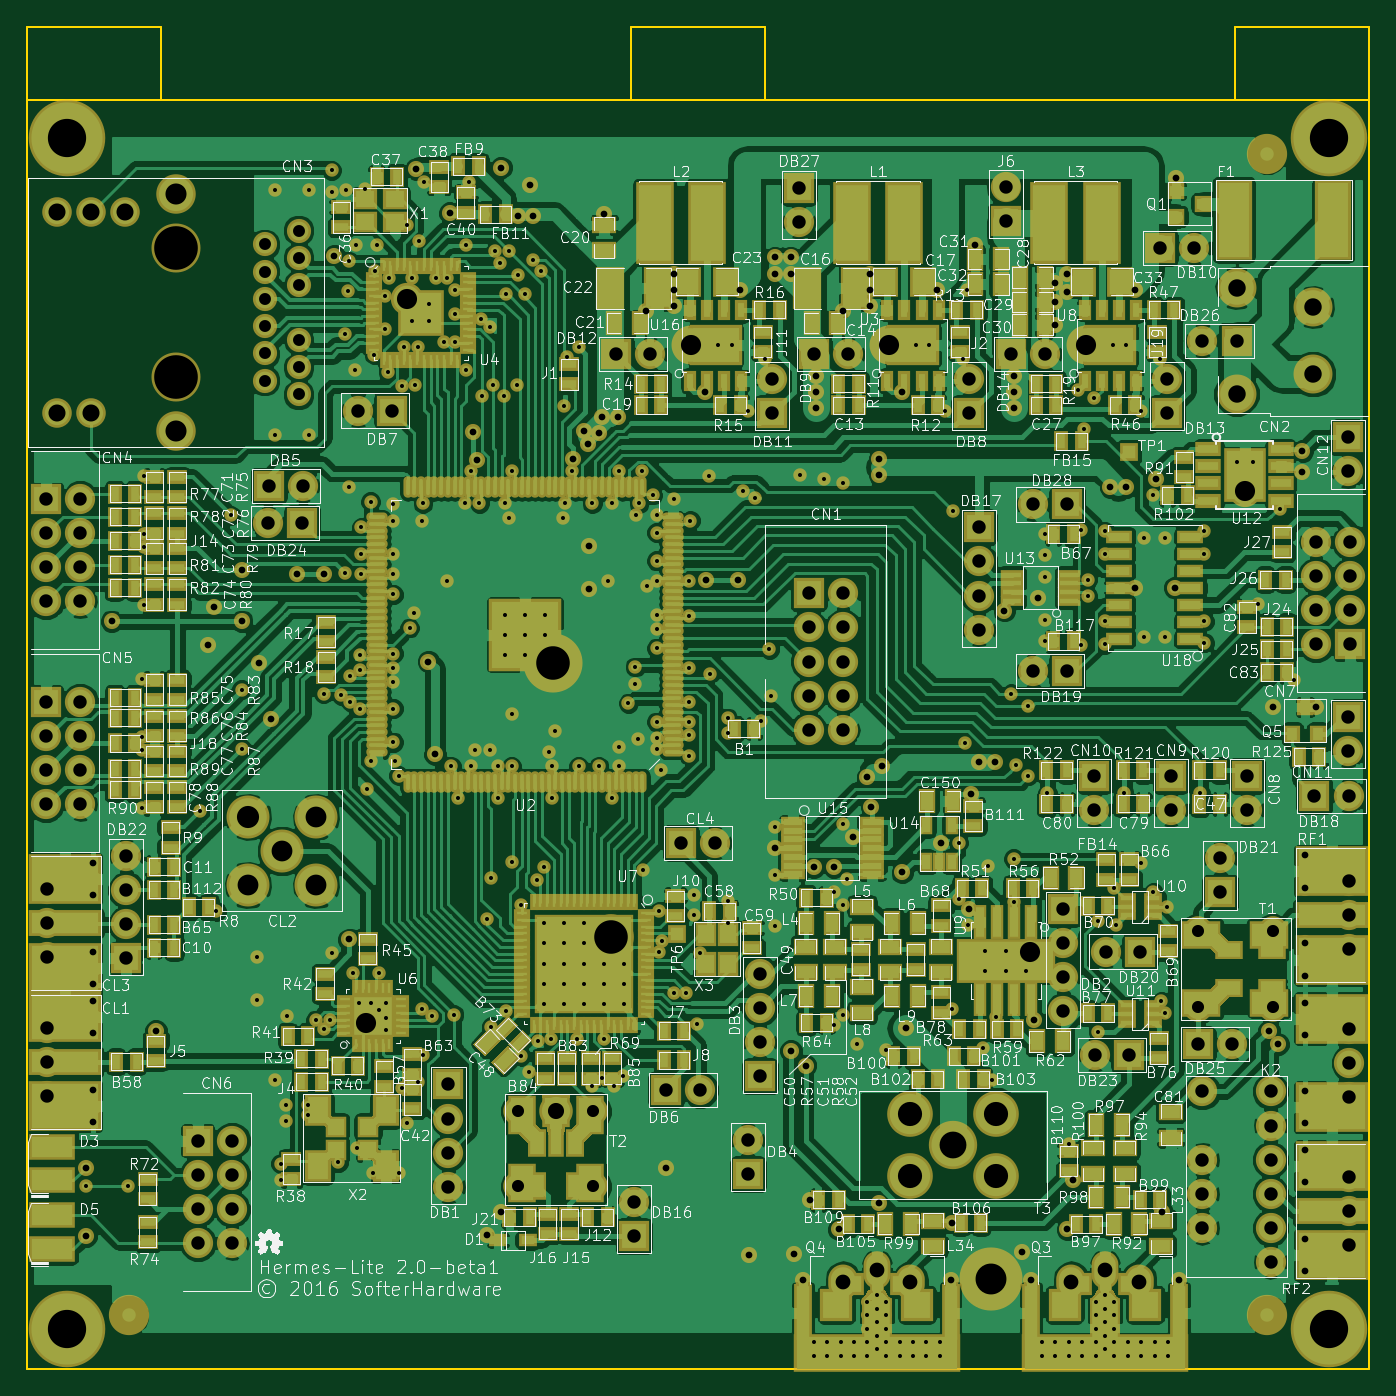
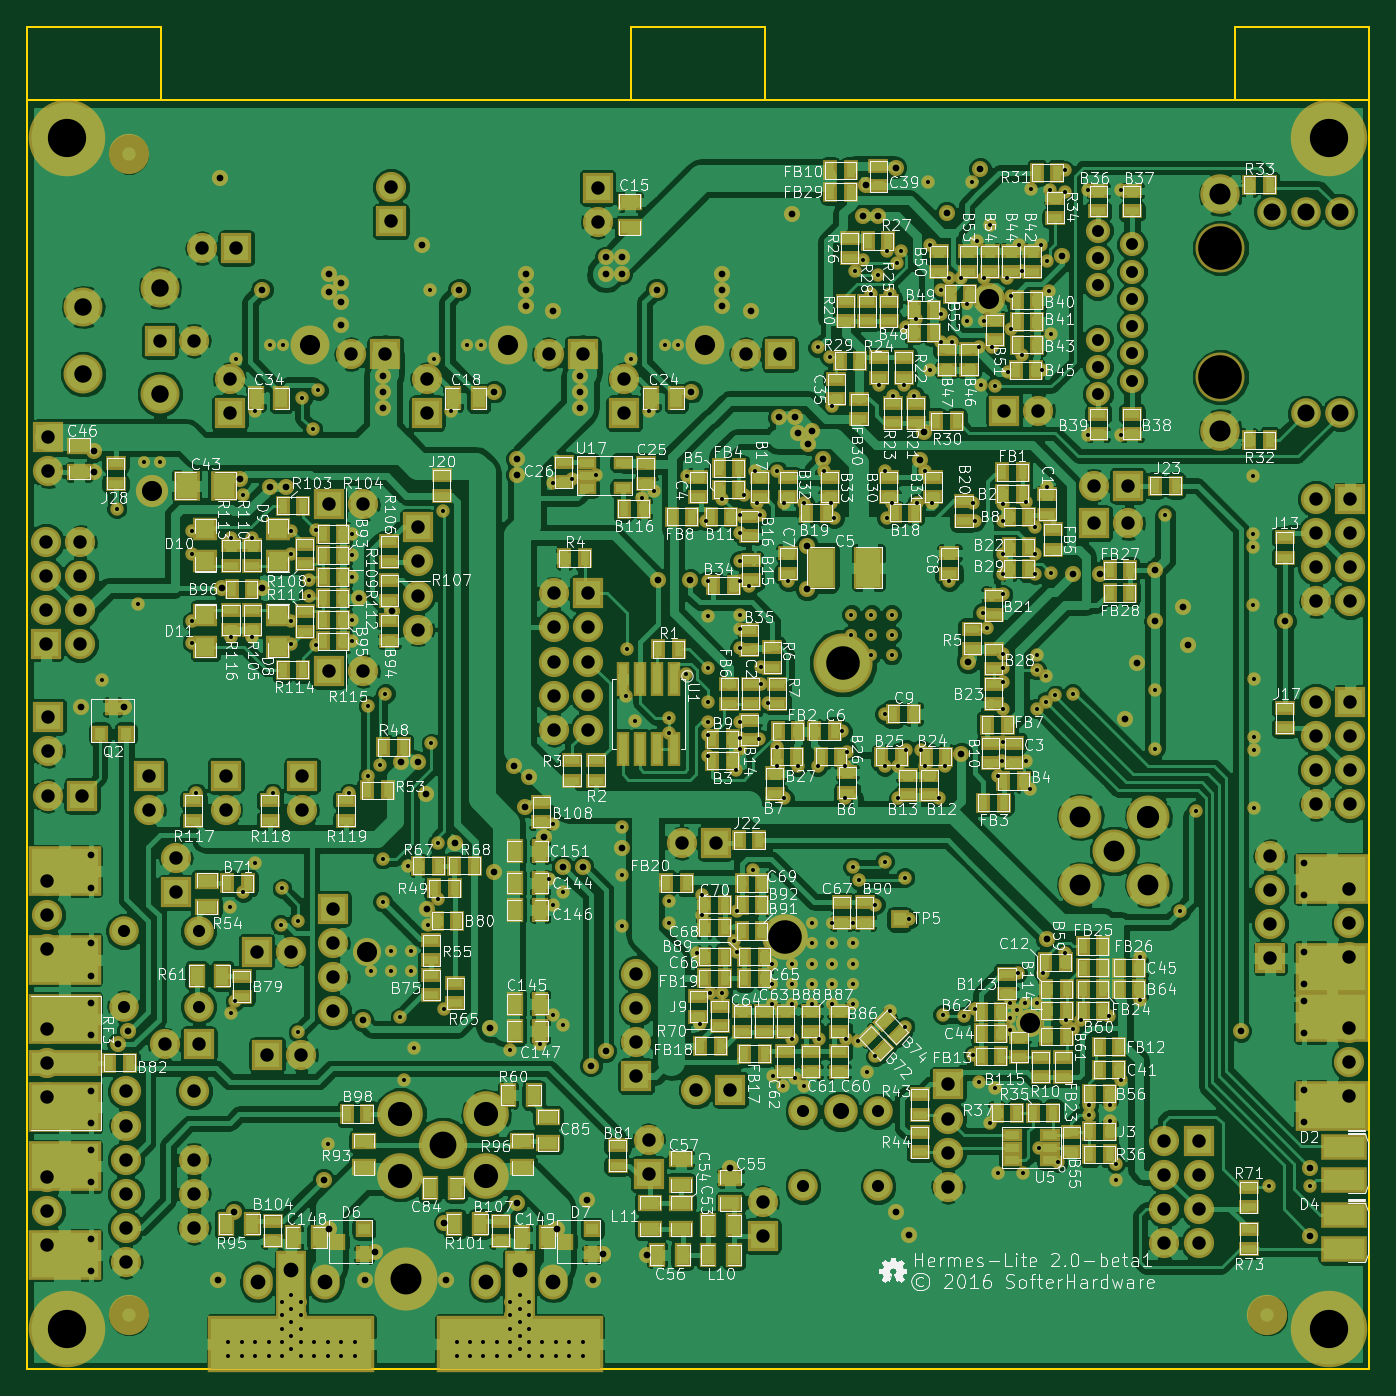
Circuit board: 10 layer files. Board 100.0 x 100.0 mm.
- bottom_copper: hermeslite-B.Cu.gbr (621553 bytes)
- bottom_mask: hermeslite-B.Mask.gbr (35733 bytes)
- bottom_silk: hermeslite-B.SilkS.gbr (341034 bytes)
- outline: hermeslite-Edge.Cuts.gbr (924 bytes)
- top_copper: hermeslite-F.Cu.gbr (592420 bytes)
- top_mask: hermeslite-F.Mask.gbr (46153 bytes)
- top_silk: hermeslite-F.SilkS.gbr (329094 bytes)
- inner_copper: hermeslite-In1.Cu.gbr (377783 bytes)
- inner_copper: hermeslite-In2.Cu.gbr (382518 bytes)
- drill: hermeslite.drl (10415 bytes)

=== bottom_copper: hermeslite-B.Cu.gbr (621553 bytes, source omitted) ===
=== bottom_mask: hermeslite-B.Mask.gbr (35733 bytes, source omitted) ===
=== bottom_silk: hermeslite-B.SilkS.gbr (341034 bytes, source omitted) ===
=== outline: hermeslite-Edge.Cuts.gbr ===
G04 #@! TF.FileFunction,Profile,NP*
%FSLAX46Y46*%
G04 Gerber Fmt 4.6, Leading zero omitted, Abs format (unit mm)*
G04 Created by KiCad (PCBNEW 4.0.4-stable) date 11/02/16 22:30:49*
%MOMM*%
%LPD*%
G01*
G04 APERTURE LIST*
%ADD10C,0.100000*%
%ADD11C,0.150000*%
G04 APERTURE END LIST*
D10*
D11*
X90000000Y-5500000D02*
X100000000Y-5500000D01*
X55000000Y-5500000D02*
X45000000Y-5500000D01*
X10000000Y-5500000D02*
X0Y-5500000D01*
X90000000Y0D02*
X100000000Y0D01*
X55000000Y-5500000D02*
X90000000Y-5500000D01*
X45000000Y0D02*
X55000000Y0D01*
X10000000Y-5500000D02*
X45000000Y-5500000D01*
X0Y0D02*
X10000000Y0D01*
X55000000Y-5500000D02*
X55000000Y0D01*
X45000000Y0D02*
X45000000Y-5500000D01*
X90000000Y0D02*
X90000000Y-5500000D01*
X10000000Y0D02*
X10000000Y-5500000D01*
X0Y-100000000D02*
X100000000Y-100000000D01*
X100000000Y0D02*
X100000000Y-100000000D01*
X0Y0D02*
X0Y-100000000D01*
M02*

=== top_copper: hermeslite-F.Cu.gbr (592420 bytes, source omitted) ===
=== top_mask: hermeslite-F.Mask.gbr (46153 bytes, source omitted) ===
=== top_silk: hermeslite-F.SilkS.gbr (329094 bytes, source omitted) ===
=== inner_copper: hermeslite-In1.Cu.gbr (377783 bytes, source omitted) ===
=== inner_copper: hermeslite-In2.Cu.gbr (382518 bytes, source omitted) ===
=== drill: hermeslite.drl (10415 bytes, source omitted) ===
